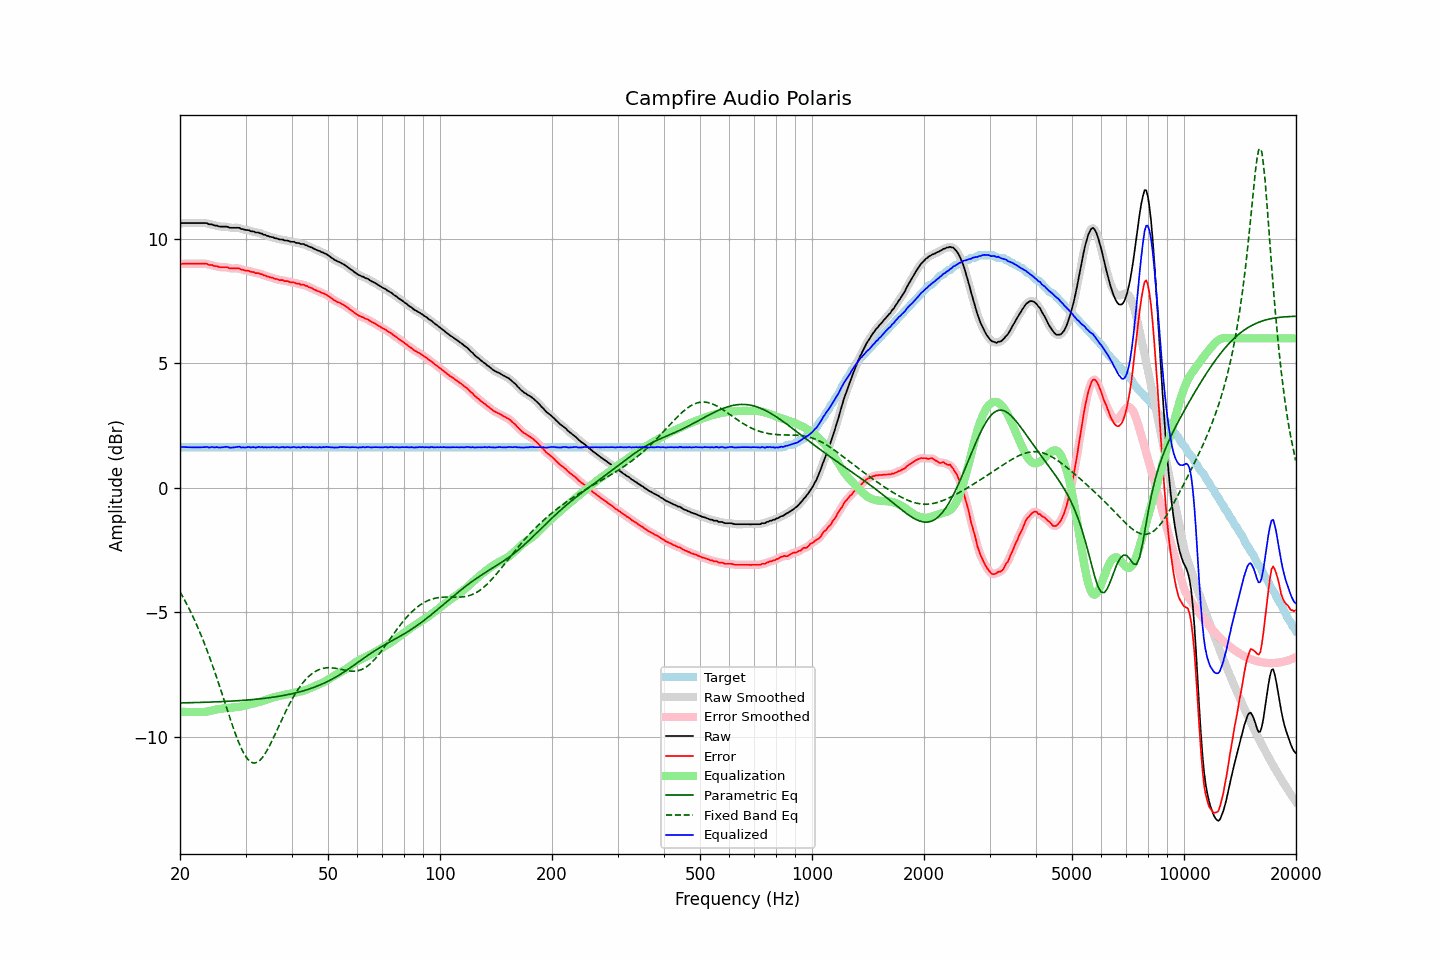

Source data for this figure (header and first rows):
frequency, raw, error, smoothed, error_smoothed, equalization, parametric_eq, fixed_band_eq, equalized_raw, equalized_smoothed, target
20.00, 10.59, 8.96, 10.60, 8.97, -8.98, -8.63, -4.17, 1.61, 1.62, 1.63
20.20, 10.62, 8.99, 10.61, 8.98, -8.98, -8.63, -4.29, 1.64, 1.63, 1.63
20.40, 10.62, 8.99, 10.62, 8.99, -8.99, -8.63, -4.40, 1.64, 1.63, 1.63
20.61, 10.62, 8.99, 10.63, 9.00, -8.99, -8.62, -4.52, 1.63, 1.64, 1.63
20.81, 10.62, 8.99, 10.62, 8.99, -8.99, -8.62, -4.64, 1.63, 1.63, 1.63
21.02, 10.62, 8.99, 10.62, 8.99, -8.99, -8.62, -4.76, 1.63, 1.63, 1.63
21.23, 10.62, 8.99, 10.62, 8.99, -8.99, -8.62, -4.89, 1.63, 1.63, 1.63
21.44, 10.62, 8.99, 10.62, 8.99, -9.00, -8.62, -5.02, 1.63, 1.63, 1.63
21.66, 10.62, 8.99, 10.62, 8.99, -8.99, -8.62, -5.16, 1.63, 1.63, 1.63
21.87, 10.62, 8.99, 10.62, 8.99, -8.99, -8.61, -5.30, 1.63, 1.63, 1.63
22.09, 10.62, 8.99, 10.62, 8.99, -9.00, -8.61, -5.44, 1.63, 1.63, 1.63
22.31, 10.62, 8.99, 10.62, 8.99, -9.00, -8.61, -5.59, 1.63, 1.63, 1.63
22.54, 10.62, 8.99, 10.62, 8.99, -9.00, -8.61, -5.74, 1.63, 1.63, 1.63
22.76, 10.62, 8.99, 10.62, 8.99, -9.00, -8.61, -5.89, 1.63, 1.63, 1.63
22.99, 10.62, 8.99, 10.62, 8.99, -8.99, -8.61, -6.05, 1.63, 1.63, 1.63
23.22, 10.62, 8.99, 10.63, 9.00, -8.99, -8.60, -6.21, 1.63, 1.64, 1.63
23.45, 10.62, 8.99, 10.62, 8.99, -8.98, -8.60, -6.38, 1.64, 1.64, 1.63
23.69, 10.61, 8.98, 10.60, 8.97, -8.97, -8.60, -6.55, 1.64, 1.63, 1.63
23.92, 10.57, 8.94, 10.59, 8.96, -8.96, -8.60, -6.72, 1.61, 1.63, 1.63
24.16, 10.57, 8.94, 10.57, 8.94, -8.95, -8.59, -6.90, 1.63, 1.63, 1.63
24.40, 10.57, 8.94, 10.56, 8.93, -8.93, -8.59, -7.08, 1.64, 1.63, 1.63
24.65, 10.53, 8.90, 10.55, 8.92, -8.91, -8.59, -7.27, 1.62, 1.63, 1.63
24.89, 10.52, 8.89, 10.53, 8.90, -8.90, -8.59, -7.45, 1.63, 1.63, 1.63
25.14, 10.52, 8.89, 10.51, 8.88, -8.89, -8.58, -7.65, 1.64, 1.62, 1.63
25.39, 10.49, 8.86, 10.50, 8.87, -8.88, -8.58, -7.84, 1.62, 1.62, 1.63
25.65, 10.48, 8.85, 10.49, 8.86, -8.87, -8.58, -8.03, 1.62, 1.62, 1.63
25.91, 10.48, 8.85, 10.48, 8.85, -8.86, -8.58, -8.23, 1.62, 1.62, 1.63
26.16, 10.48, 8.85, 10.48, 8.85, -8.85, -8.57, -8.43, 1.63, 1.63, 1.63
26.43, 10.48, 8.85, 10.48, 8.86, -8.84, -8.57, -8.63, 1.64, 1.64, 1.63
26.69, 10.48, 8.85, 10.47, 8.85, -8.83, -8.57, -8.83, 1.65, 1.64, 1.63
26.96, 10.46, 8.83, 10.46, 8.83, -8.83, -8.56, -9.02, 1.63, 1.63, 1.63
27.23, 10.43, 8.80, 10.44, 8.81, -8.82, -8.56, -9.22, 1.61, 1.62, 1.63
27.50, 10.43, 8.80, 10.43, 8.80, -8.82, -8.56, -9.41, 1.61, 1.61, 1.63
27.77, 10.43, 8.80, 10.43, 8.80, -8.81, -8.55, -9.60, 1.62, 1.62, 1.63
28.05, 10.43, 8.80, 10.43, 8.80, -8.80, -8.55, -9.78, 1.63, 1.63, 1.63
28.33, 10.43, 8.80, 10.44, 8.81, -8.80, -8.54, -9.96, 1.64, 1.64, 1.63
28.62, 10.43, 8.80, 10.43, 8.80, -8.79, -8.54, -10.13, 1.64, 1.64, 1.63
28.90, 10.43, 8.80, 10.42, 8.79, -8.78, -8.54, -10.28, 1.65, 1.64, 1.63
29.19, 10.38, 8.75, 10.40, 8.77, -8.77, -8.53, -10.43, 1.61, 1.63, 1.63
29.48, 10.38, 8.75, 10.38, 8.75, -8.76, -8.53, -10.56, 1.63, 1.62, 1.63
29.78, 10.36, 8.73, 10.36, 8.73, -8.74, -8.52, -10.69, 1.62, 1.62, 1.63
30.08, 10.34, 8.71, 10.35, 8.72, -8.72, -8.52, -10.78, 1.62, 1.63, 1.63
30.38, 10.34, 8.71, 10.34, 8.71, -8.71, -8.51, -10.88, 1.64, 1.63, 1.63
30.68, 10.33, 8.70, 10.32, 8.69, -8.69, -8.51, -10.94, 1.64, 1.63, 1.63
30.99, 10.29, 8.66, 10.31, 8.68, -8.68, -8.50, -11.00, 1.62, 1.63, 1.63
31.30, 10.29, 8.66, 10.29, 8.66, -8.66, -8.49, -11.02, 1.63, 1.63, 1.63
31.61, 10.28, 8.65, 10.27, 8.64, -8.65, -8.49, -11.04, 1.64, 1.62, 1.63
31.93, 10.24, 8.61, 10.26, 8.63, -8.63, -8.48, -11.03, 1.61, 1.63, 1.63
32.24, 10.24, 8.61, 10.24, 8.61, -8.61, -8.48, -11.01, 1.63, 1.63, 1.63
32.57, 10.24, 8.61, 10.23, 8.60, -8.60, -8.47, -10.97, 1.65, 1.63, 1.63
32.89, 10.20, 8.57, 10.21, 8.58, -8.58, -8.46, -10.91, 1.63, 1.64, 1.63
33.22, 10.20, 8.57, 10.19, 8.56, -8.56, -8.45, -10.84, 1.65, 1.63, 1.63
33.55, 10.15, 8.52, 10.16, 8.54, -8.54, -8.45, -10.76, 1.62, 1.63, 1.63
33.89, 10.15, 8.52, 10.14, 8.52, -8.52, -8.44, -10.66, 1.64, 1.63, 1.63
34.23, 10.11, 8.48, 10.12, 8.49, -8.49, -8.43, -10.55, 1.62, 1.62, 1.63
34.57, 10.10, 8.47, 10.10, 8.47, -8.47, -8.42, -10.43, 1.63, 1.63, 1.63
34.92, 10.07, 8.44, 10.08, 8.45, -8.45, -8.42, -10.31, 1.62, 1.63, 1.63
35.27, 10.06, 8.43, 10.06, 8.43, -8.43, -8.41, -10.18, 1.63, 1.63, 1.63
35.62, 10.05, 8.42, 10.04, 8.41, -8.41, -8.40, -10.04, 1.64, 1.63, 1.63
35.97, 10.01, 8.38, 10.03, 8.40, -8.39, -8.39, -9.90, 1.62, 1.63, 1.63
... 635 more rows
